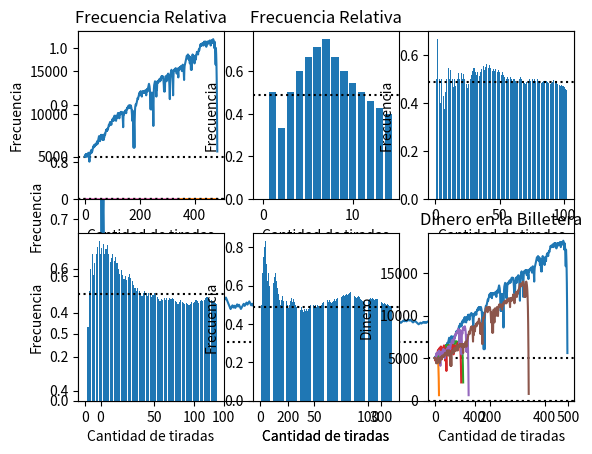

This chart was generated by the following Python code:
import random as rm
import matplotlib.pyplot as plt
import numpy as np

r=6
tiradas=1000
n=1
fibonacci=[]
a=0
b=150 #Apuesta inicial
fibonacci.append(b)
dineroIni=5000

#Generar sucesion fibonacci
for i in range(2,100): #Es la suma de 2 cifras anteriores, ej: 1-2-3(1+2)-5(2+3)-8(3+5)-13(5+8)-21(8+13)...
    c = a + b 
    a = b 
    b = c
    fibonacci.append(b)
print(fibonacci)

#Generar ruletas
ruletas=[] * r
for j in range(r):
    ruletas.append([] * tiradas)
    for i in range(0,tiradas):
            ruletas[j].append(rm.randint(0, 36))

#Generar salidas
#Salidas es un array que simplifica el resultado de la ruleta con respecto al tipo de apuesta:
# Si sale un cero en la ruleta, salidas tendra un 0.
# Si sale un numero del 1 al 18, salidas tendra un 1.
# Si sale un numero del 19 al 36, salidas tendra un 2.
salidas = [] * r
for i in range(r):
    salidas.append([] * tiradas)
    for j in range (tiradas):
        num=ruletas[i][j]
        if(num==0):
            salidas[i].append(0)
        elif(num<=18 and num!=0):
            salidas[i].append(1)
        elif(num>18):
            salidas[i].append(2)

#Generar billeteras
billeteras= [] * r
for i in range(r):
    billeteras.append([] * tiradas)
    billeteras[i].append(dineroIni) #Por cada tirada, en cada posicion de la sublista se coloca el dinero inicial que es 5k

#Fibonacci
#k es una variable que define la posicion en el arreglo de la secuencia de fibonacci
#Para cambiar entre apuestas con capital finito o infinito, se deben comentar o descomentar las lineas que aqui aclararemos.
#Al comentar las lineas estarias en capital infinito. Al descomentarlas estarias en capital finito.
frecuencias=[] * r
for i in range (r):
    k=0
    apuesta=fibonacci[k]
    #Comentar la siguiente linea.
    bancarrota=False
    contador=0
    frecuencias.append([] * tiradas)
    for j in range (1,tiradas):
        #Comentar las siguientes dos lineas.
        if(bancarrota): #Si bancarrota=True la simulacion termina
            break
        #Reemplazar con "elif" para capital finito, reemplazar con "if" para capital infinito en la siguiente linea.
        elif (salidas[i][j]==n): #Si el numero es igual al que aposte -> "gano"
            contador +=1
            valor=(billeteras[i][j-1]+apuesta) #Valor = valor inicial + lo que aposte
            billeteras[i].append(valor)
            if(k<2): #Si ganamos, retrocedemos 2 niveles
                k=0
            else:
                k=k-2 #k-2 es moverse 2 lugares hacia atras en la lista
            apuesta=fibonacci[k]
        else: #Si el numero no es igual al que aposte -> "pierdo"
            valor=(billeteras[i][j-1]-apuesta) #Valor = valor inicial - lo que aposte
            billeteras[i].append(valor)
            k=k+1
            apuesta = fibonacci[k] #Si pierdo mi apuesta sigue igual
            #Comentar las siguientes dos lineas.
            if (billeteras[i][j]<apuesta): #Si mi dinero es mejor que lo que apuesto, estoy en bancarrota
                bancarrota=True
        fr=contador/j #Frecuencia = contador (cuantas veces "gane") / cantidad de numeros
        frecuencias[i].append(fr)

#Graficas p/ 1 simulacion
#Grafica frecuencia relativa
plt.title("Frecuencia Relativa")
plt.xlabel("Cantidad de tiradas")
plt.ylabel("Frecuencia")
plt.axhline(0.486, color='k',ls="dotted", xmax=tiradas)
plt.plot(frecuencias[0],linestyle='solid')
plt.show()

#Grafica frecuencia relativa en grafico de barras
plt.subplot(2,3,1)
n1=plt.bar(np.arange(len(frecuencias[0])), frecuencias[0])
plt.axhline(0.486, color='k',ls="dotted", xmax=tiradas)
plt.xlabel("Cantidad de tiradas")
plt.ylabel("Frecuencia")
plt.show()

#Grafica dinero
plt.title("Dinero en la Billetera")
plt.axhline(dineroIni, color='k',ls="dotted", xmax=tiradas)
plt.axhline(0, color='k',ls="dotted", xmax=tiradas)
plt.xlabel("Cantidad de tiradas")
plt.ylabel("Dinero")
plt.plot(billeteras[0],linestyle='solid')
plt.show()

#Graficas p/ 6 simulaciones
#Grafica frecuencia relativa
plt.title("Frecuencia Relativa")
plt.xlabel("Cantidad de tiradas")
plt.ylabel("Frecuencia")
plt.axhline(0.486, color='k',ls="dotted", xmax=tiradas)
for i in range (r):
    plt.plot(frecuencias[i],linestyle='solid')
plt.show()

#Graficar frecuencia relativa en grafico de barras
plt.subplot(2,3,1)
n1=plt.bar(np.arange(len(frecuencias[0])), frecuencias[0])
plt.axhline(0.486, color='k',ls="dotted", xmax=tiradas)
plt.xlabel("Cantidad de tiradas")
plt.ylabel("Frecuencia")

plt.subplot(2,3,2)
n1=plt.bar(np.arange(len(frecuencias[1])), frecuencias[1])
plt.axhline(0.486, color='k',ls="dotted", xmax=tiradas)
plt.xlabel("Cantidad de tiradas")
plt.ylabel("Frecuencia")

plt.subplot(2,3,3)
n1=plt.bar(np.arange(len(frecuencias[2])), frecuencias[2])
plt.axhline(0.486, color='k',ls="dotted", xmax=tiradas)
plt.xlabel("Cantidad de tiradas")
plt.ylabel("Frecuencia")

plt.subplot(2,3,4)
n1=plt.bar(np.arange(len(frecuencias[3])), frecuencias[3])
plt.axhline(0.486, color='k',ls="dotted", xmax=tiradas)
plt.xlabel("Cantidad de tiradas")
plt.ylabel("Frecuencia")

plt.subplot(2,3,5)
n1=plt.bar(np.arange(len(frecuencias[4])), frecuencias[4])
plt.axhline(0.486, color='k',ls="dotted", xmax=tiradas)
plt.xlabel("Cantidad de tiradas")
plt.ylabel("Frecuencia")

plt.subplot(2,3,6)
n1=plt.bar(np.arange(len(frecuencias[5])), frecuencias[5])
plt.axhline(0.486, color='k',ls="dotted", xmax=tiradas)
plt.xlabel("Cantidad de tiradas")
plt.ylabel("Frecuencia")

plt.show()

#Grafica dinero
plt.title("Dinero en la Billetera")
plt.axhline(dineroIni, color='k',ls="dotted", xmax=tiradas)
plt.axhline(0, color='k',ls="dotted", xmax=tiradas)
plt.xlabel("Cantidad de tiradas")
plt.ylabel("Dinero")
for i in range (r):
    plt.plot(billeteras[i],linestyle='solid')
plt.show()
